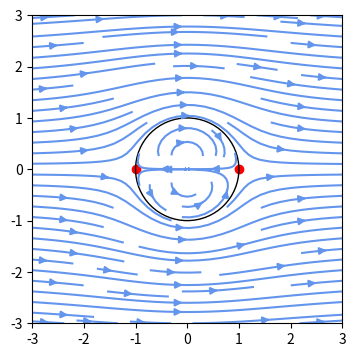
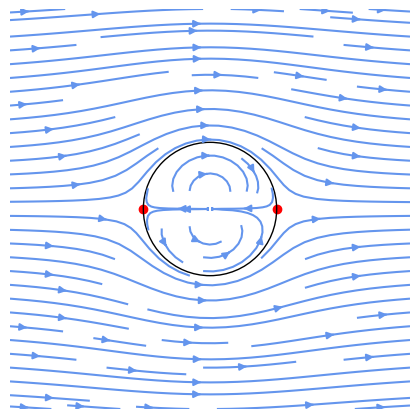

Generate these figures, in order, with matplotlib:
import matplotlib.pyplot as plt
import sympy
from sympy.abc import x, y
import numpy as np


def cylinder_stream_function(U=1, R=1):                             #Stream Function
    r = sympy.sqrt(x**2 + y**2)                                     #converts x,y in terms of r,θ 
    theta = sympy.atan2(y, x)
    si = U * (r - R**2 / r) * sympy.sin(theta)
    #print(si)
    return si

def velocity_field(psi):                                            #Velocity Field
    u = sympy.lambdify((x, y), psi.diff(y), 'numpy')                #Differentiates psi w.r.t.y for u and converts it to numpy function for calculation 
    v = sympy.lambdify((x, y), -psi.diff(x), 'numpy')                #Differentiates psi w.r.t.x for -v and converts it to numpy function for calculation
    
    return u, v

def plot_streamlines(ax, u, v, xlim=(-1, 1), ylim=(-1, 1)):         #Plots streamlines and stagnation points
    x0, x1 = xlim
    y0, y1 = ylim
    Y, X =  np.ogrid[y0:y1:100j, x0:x1:100j]
    U=(psi.diff(y))
    V= -(psi.diff(x))
    stag = sympy.solve([U,V],[x,y])                                 #solves u,v and returns x,y for u=v=0 stagnation pt
    for xp,yp in stag:
        try:                                                        #Try block as the solution of stagnation pt contains imginary values
            plt.scatter(xp,yp,color='red',marker='o',)              #plots real values and if imaginary values raises TypeError
        except TypeError:                                           #this block catches the error 
            continue
    ax.streamplot(X, Y, u(X, Y), v(X, Y), color='cornflowerblue')   #plots stream lines 
   
    

def format_axes(ax):
    ax.set_aspect('equal')
    ax.figure.subplots_adjust(bottom=0, top=1, left=0, right=1)

    ax.xaxis.set_ticks([])
    ax.yaxis.set_ticks([])
    ax.axis('off')
    

psi = cylinder_stream_function()
u, v = velocity_field(psi)
xlim = ylim = (-3, 3)
fig, ax = plt.subplots(figsize=(4, 4))
plot_streamlines(ax, u, v, xlim, ylim)
c = plt.Circle((0, 0), radius=1, facecolor='none', fill=False)      #creates a circular 2D cylinder for better visualisation 
ax.add_patch(c)
plt.show()
format_axes(ax)
